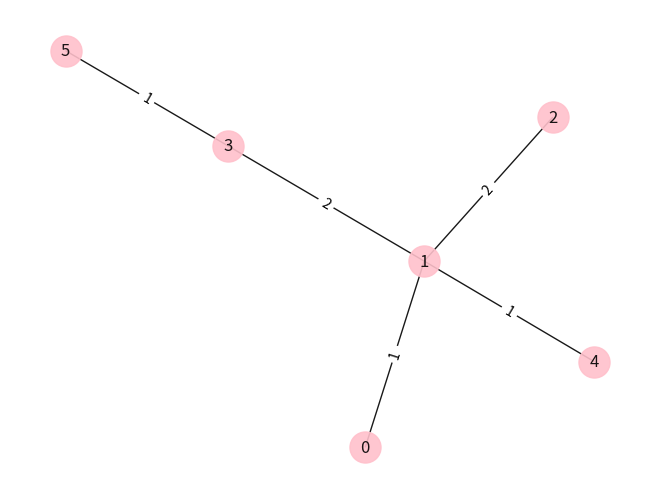

Source code (Python):
import matplotlib.pyplot as plt
import networkx as nx
from math import inf

edgelist = [
    (0, 1, {"weight": 1}),
    (0, 2, {"weight": 5}),
    (1, 2, {"weight": 2}),
    (1, 3, {"weight": 2}),
    (1, 4, {"weight": 1}),
    (2, 4, {"weight": 2}),
    (3, 4, {"weight": 3}),
    (3, 5, {"weight": 1}),
    (4, 5, {"weight": 2}),
]

g_edge_labels = {}
for (a,b,c) in edgelist:
    g_edge_labels[(a,b)] = c['weight']

G = nx.Graph(edgelist)


def BFS_disconnected(G,e):
    u, v = e
    visited = {u}
    Q = [u]
    while Q:
        x = Q.pop(0)
        for y in list(G.adj[x]):
            if y not in visited:
                visited.add(y)
                Q.append(y)
    if v in visited:
        return False
    else:
        return True


def get_weight(e):
    return G[e[0]][e[1]]['weight']


def kruskal(G):
    edges = list(G.edges)
    edges.sort(key=get_weight)
    H = nx.Graph()
    for e in edges:
        H.add_nodes_from(e)
        if BFS_disconnected(H,e):
            H.add_edge(*e)
    return H


H = kruskal(G)
pos = nx.spring_layout(H)

edge_labels = {}
for edge in list(H.edges):
    edge_labels[edge] = g_edge_labels[edge]

nx.draw(H,pos,edge_color='black',width=1,linewidths=1,
        node_size=500,node_color='pink',alpha=0.9,
        labels={node:node for node in G.nodes()})

nx.draw_networkx_edge_labels(H, pos, edge_labels=edge_labels)

plt.axis('off')
plt.show()
